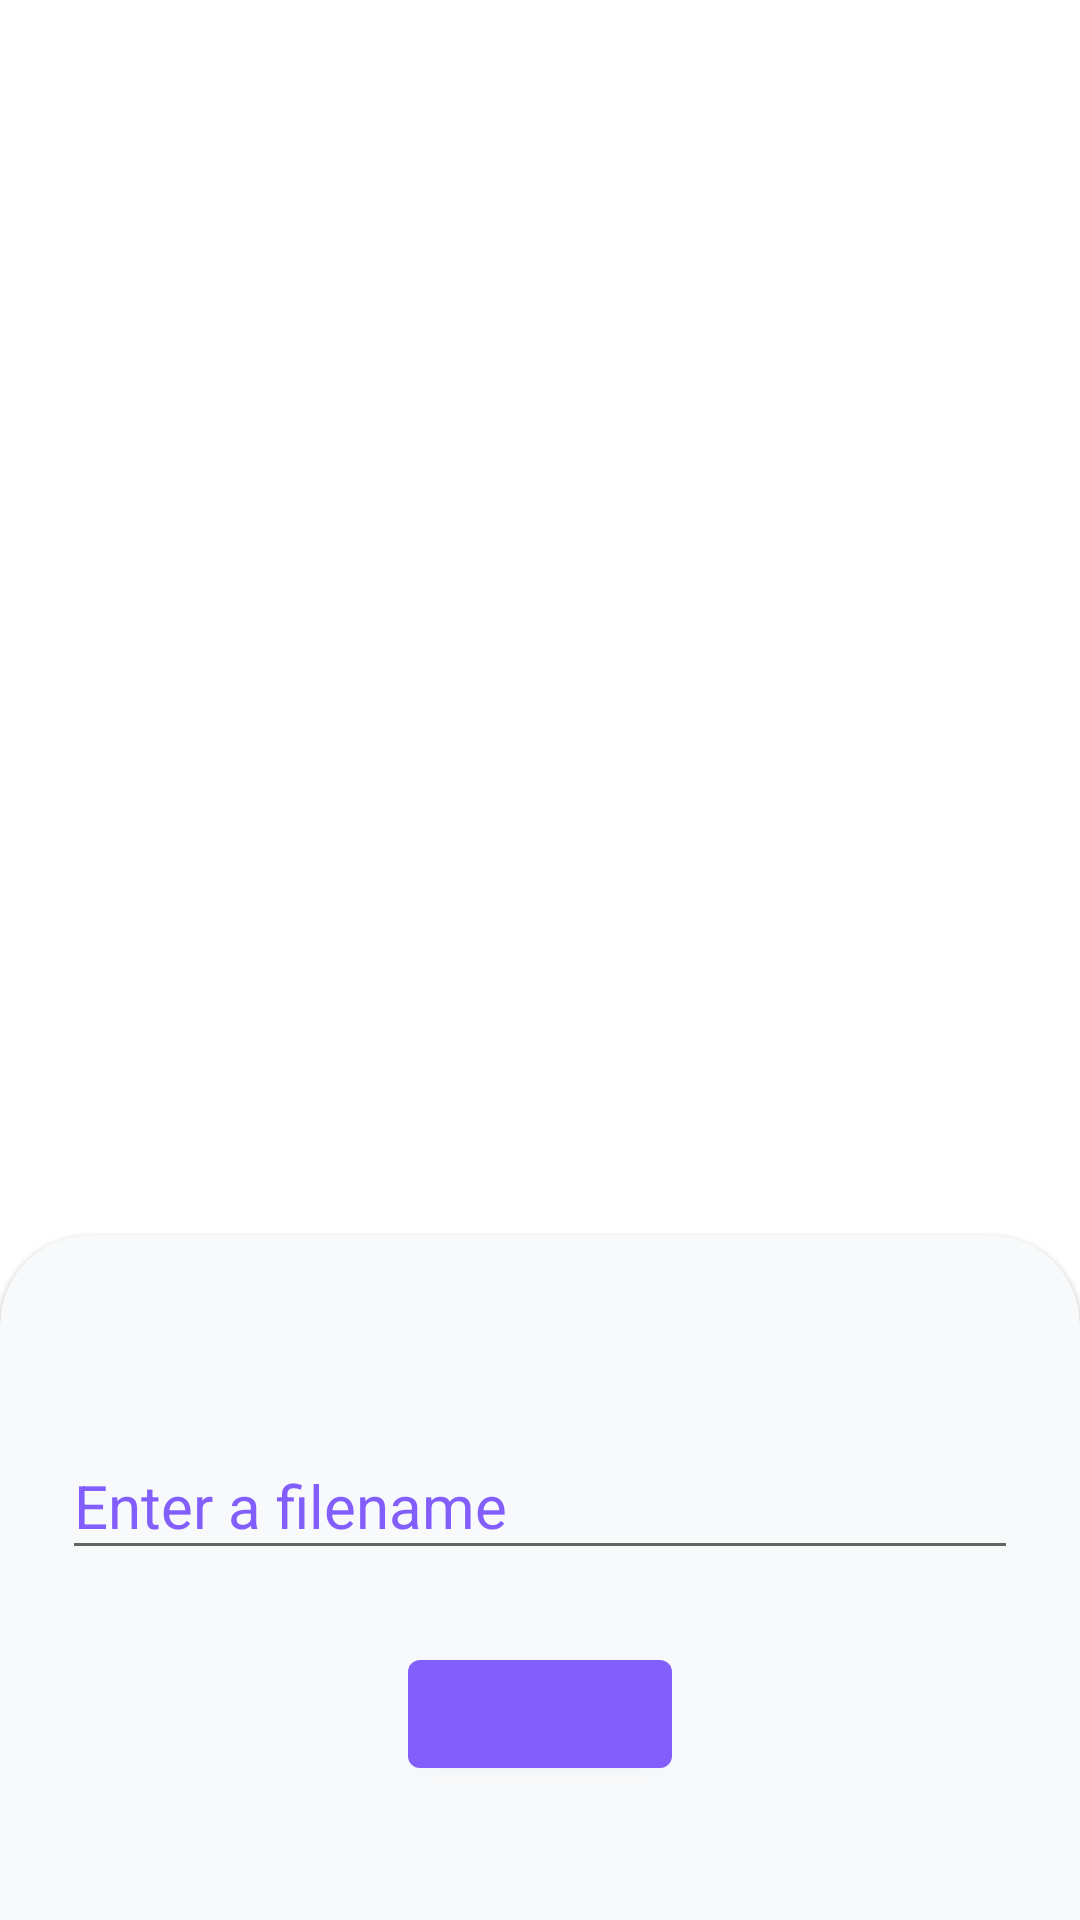

Layout XML and referenced resources for this Android screen:
<!-- AndroidManifest.xml: application theme Theme.PodCast -->
<!-- res/layout/f_save_bottom_sheet.xml -->
<?xml version="1.0" encoding="utf-8"?>
<androidx.constraintlayout.widget.ConstraintLayout xmlns:android="http://schemas.android.com/apk/res/android"
    xmlns:app="http://schemas.android.com/apk/res-auto"
    xmlns:tools="http://schemas.android.com/tools"
    tools:background="@color/purpleButton"
    android:layout_width="match_parent"
    android:layout_height="match_parent">

    <com.google.android.material.card.MaterialCardView
        android:id="@+id/materialCardView"
        style="@style/CustomCardView"
        app:cardBackgroundColor="@color/cardBackground"
        android:layout_width="match_parent"
        android:layout_height="wrap_content"
        app:layout_constraintBottom_toBottomOf="parent">

        <LinearLayout
            android:layout_width="match_parent"
            android:layout_height="wrap_content"
            android:fitsSystemWindows="true"
            android:orientation="vertical"
            android:paddingBottom="@dimen/margin_3x">

            <TextView
                android:id="@+id/tvTitle"
                android:layout_width="match_parent"
                android:layout_height="wrap_content"
                android:gravity="center"
                android:textColor="@color/textPrimary"
                android:textSize="@dimen/txt_24"
                tools:text="Save your recording" />

            <com.google.android.material.textfield.TextInputLayout
                android:id="@+id/tilFilename"
                style="@style/Widget.Design.TextInputLayout"
                android:layout_width="match_parent"
                android:layout_height="wrap_content"
                android:layout_marginStart="@dimen/margin_1x"
                android:layout_marginEnd="@dimen/margin_1x"
                android:layout_marginTop="@dimen/margin_1x"
                android:hint="Enter a filename"
                android:textColorHint="@color/purpleButton"
                app:boxStrokeColor="@color/purpleButton"
                app:hintEnabled="true"
                app:hintTextAppearance="@style/SaveHint"
                app:layout_constraintEnd_toEndOf="parent"
                app:layout_constraintStart_toStartOf="parent">

                <com.google.android.material.textfield.TextInputEditText
                    android:id="@+id/etFilename"
                    android:layout_width="match_parent"
                    android:layout_height="wrap_content"
                    android:inputType="text"
                    android:textSize="@dimen/txt_20" />

            </com.google.android.material.textfield.TextInputLayout>

            <com.google.android.material.button.MaterialButton
                android:id="@+id/btnOK"
                android:layout_width="wrap_content"
                android:layout_height="wrap_content"
                android:layout_gravity="center"
                app:backgroundTint="@color/purpleButton"
                android:layout_marginTop="@dimen/margin_2x"
                tools:text="Save" />

        </LinearLayout>

    </com.google.android.material.card.MaterialCardView>

</androidx.constraintlayout.widget.ConstraintLayout>
<!-- resources referenced by this layout -->
<resources>
  <color name="cardBackground">#f8f9fa</color>
  <color name="purpleButton">#825ffc</color>
  <color name="textPrimary">#000000</color>
  <dimen name="margin_1x">12dp</dimen>
  <dimen name="margin_2x">24dp</dimen>
  <dimen name="margin_3x">36dp</dimen>
  <dimen name="txt_20">20sp</dimen>
  <dimen name="txt_24">24sp</dimen>
  <style name="CustomCardView">
          <item name="shapeAppearanceOverlay">@style/ShapeAppearanceOverlay_card_custom_corners</item>
      </style>
  <style name="SaveHint" parent="@android:style/TextAppearance">
          <item name="android:textColor">@color/purpleButton</item>
      </style>
  <style name="Theme.PodCast" parent="Theme.MaterialComponents.DayNight.DarkActionBar">
          
          <item name="colorPrimary">@color/purple_500</item>
          <item name="colorPrimaryVariant">@color/purple_700</item>
          <item name="colorOnPrimary">@color/white</item>
          
          <item name="colorSecondary">@color/teal_200</item>
          <item name="colorSecondaryVariant">@color/teal_700</item>
          <item name="colorOnSecondary">@color/black</item>
          
          <item name="windowNoTitle">true</item>
          <item name="windowActionBar">false</item>
      </style>
  <style name="ShapeAppearanceOverlay_card_custom_corners" parent="">
          <item name="cornerFamily">rounded</item>
          <item name="cornerSizeTopRight">30dp</item>
          <item name="cornerSizeTopLeft">30dp</item>
          <item name="cornerSizeBottomRight">0dp</item>
          <item name="cornerSizeBottomLeft">0dp</item>
      </style>
  <color name="purple_500">#FF6200EE</color>
  <color name="purple_700">#FF3700B3</color>
  <color name="white">#FFFFFFFF</color>
  <color name="teal_200">#FF03DAC5</color>
  <color name="teal_700">#FF018786</color>
  <color name="black">#FF000000</color>
</resources>
